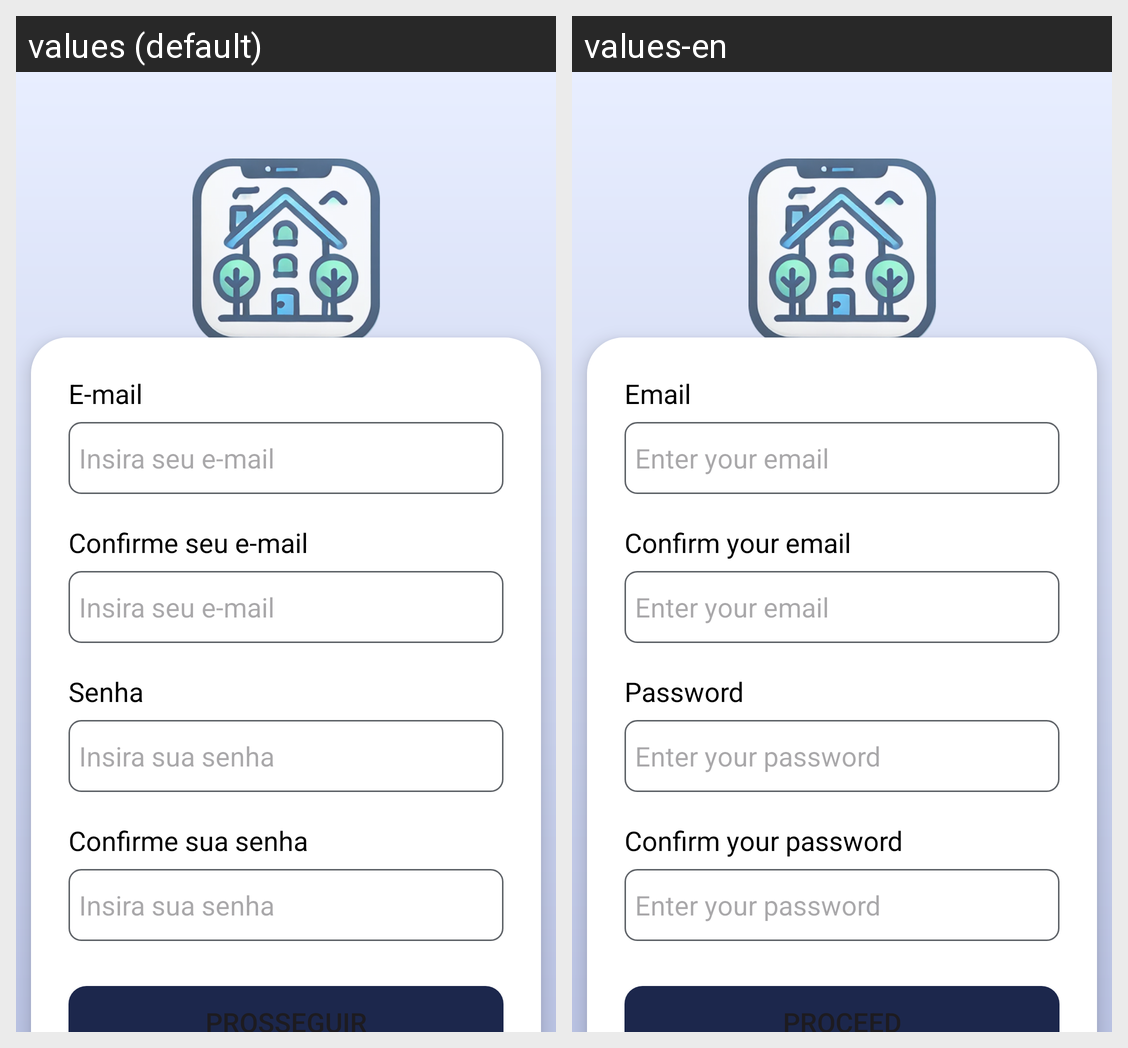

The Android screen above is rendered under two locales of the same app. Produce the string resources it draws, with the default and per-locale values.
Android screen res/layout/activity_signup1.xml rendered under 2 locales, left to right: values (default), values-en. Device: Nexus 5 (rendered at 1080×1920; each locale shown at half size, 540×960, under a caption strip naming it); theme Theme.RoomMate.
Strings drawn on this screen, with the default value and each locale's value (text and hints the layout hard-codes, and strings that could not be matched under every locale, appear in the picture but are not listed):

e_mail
  values: E-mail
  values-en: Email

email_hint
  values: Insira seu e-mail
  values-en: Enter your email

e_mail_confirm
  values: Confirme seu e-mail
  values-en: Confirm your email

password
  values: Senha
  values-en: Password

password_hint
  values: Insira sua senha
  values-en: Enter your password

password_confirm
  values: Confirme sua senha
  values-en: Confirm your password

proceed
  values: Prosseguir
  values-en: Proceed
